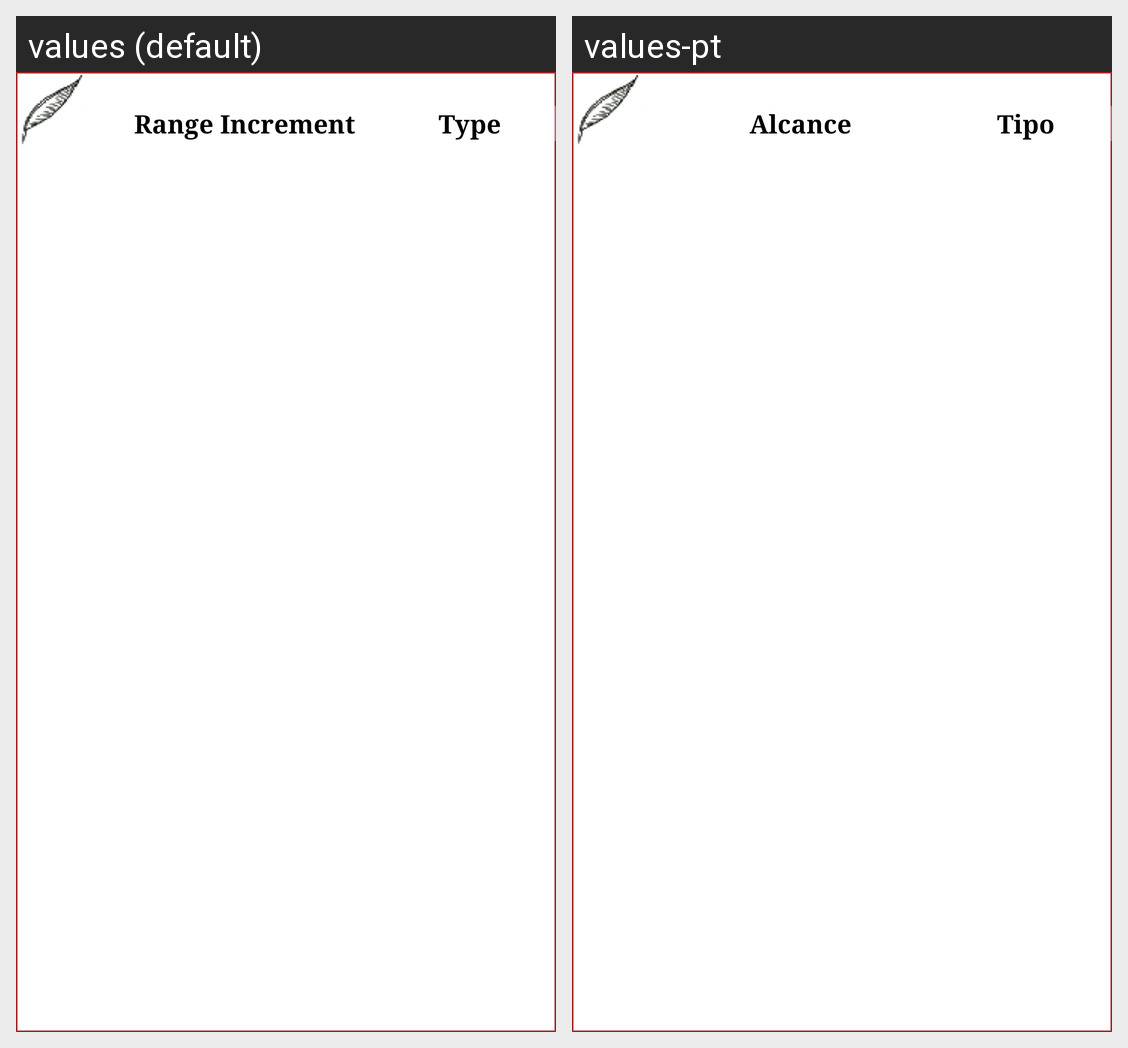

For this localized Android screen grid, give each drawn string resource with its value in every locale shown.
Android screen res/layout/list_attacks.xml rendered under 2 locales, left to right: values (default), values-pt. Device: Nexus 5 (rendered at 1080×1920; each locale shown at half size, 540×960, under a caption strip naming it); theme Theme.MaterialComponents.DayNight.NoActionBar.
Strings drawn on this screen, with the default value and each locale's value (text and hints the layout hard-codes, and strings that could not be matched under every locale, appear in the picture but are not listed):

play_label_attack_range_increment
  values: Range Increment
  values-pt: Alcance

play_label_attack_type
  values: Type
  values-pt: Tipo
